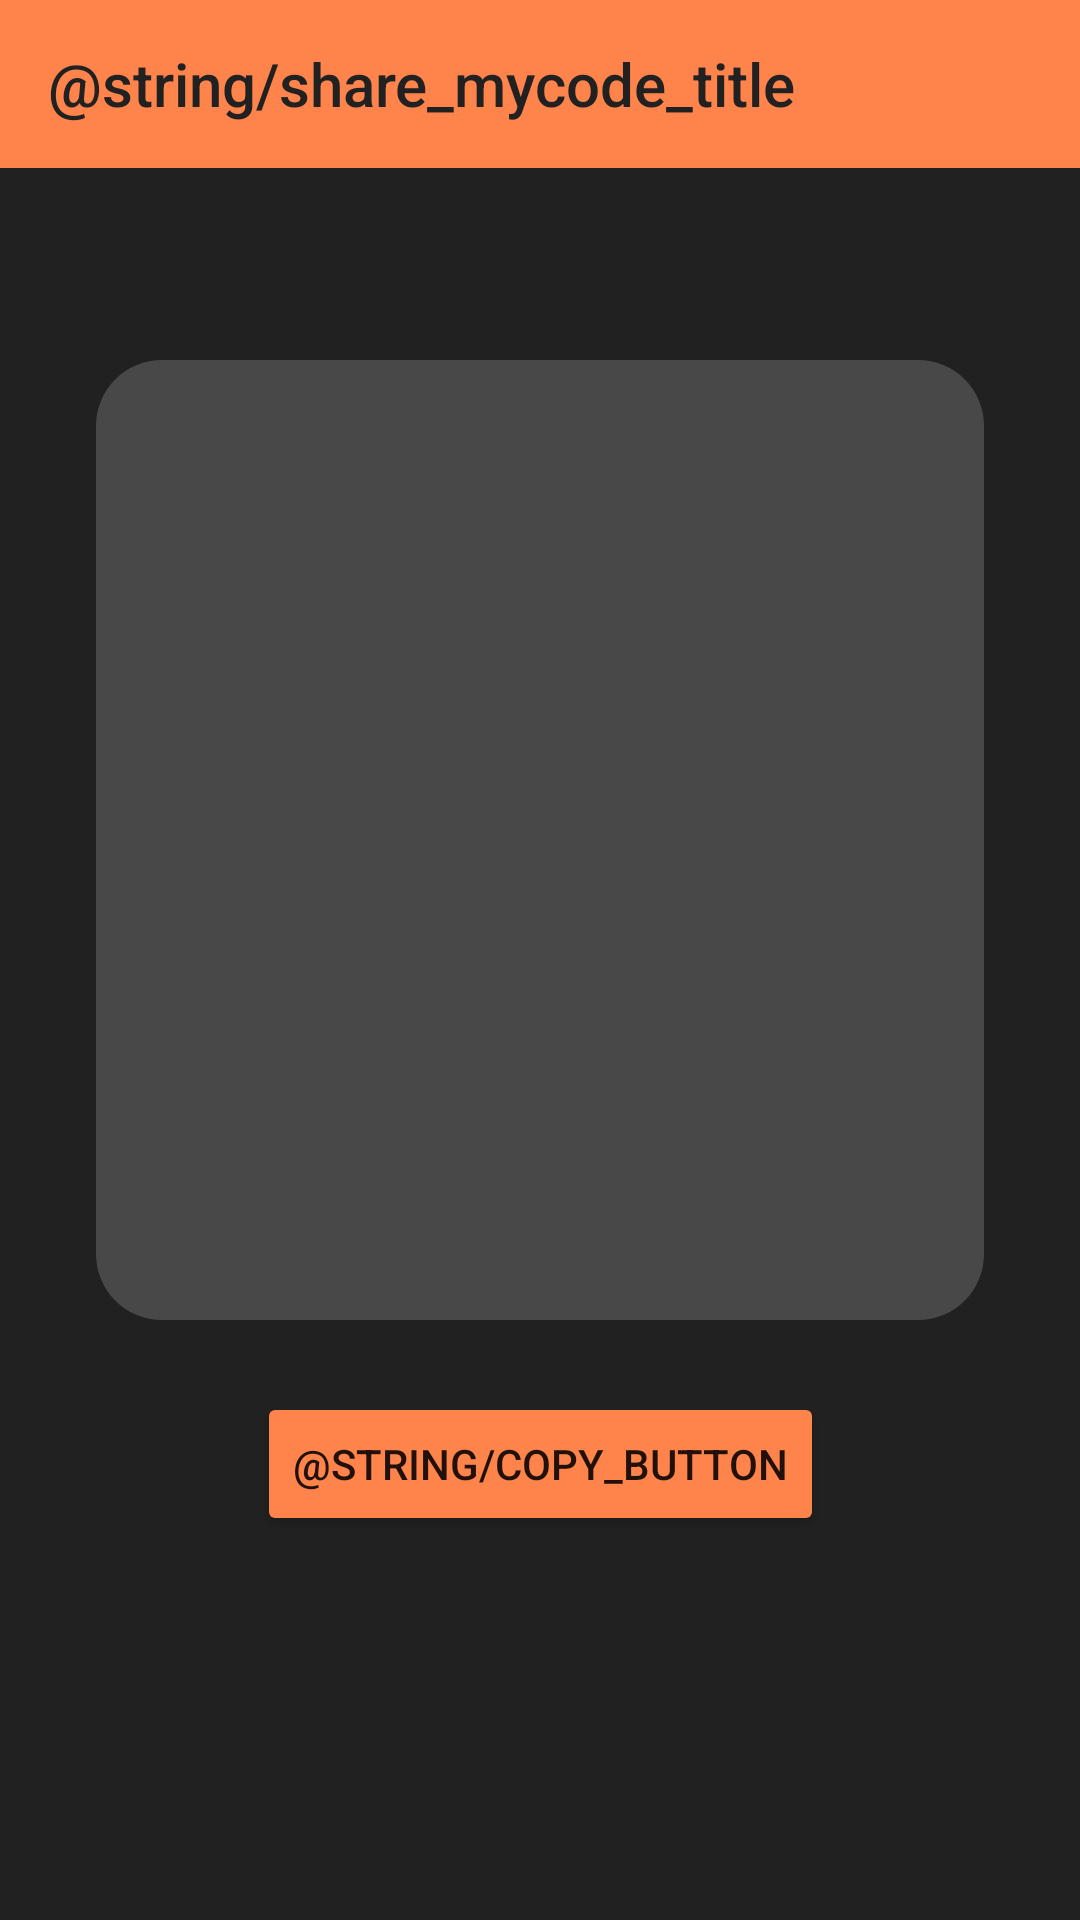

This screen was rendered from an Android layout file. Write that file and the resources it references.
<!-- AndroidManifest.xml: application theme AppTheme -->
<!-- res/layout/activity_share_mycode.xml -->
<?xml version="1.0" encoding="utf-8"?>
<androidx.constraintlayout.widget.ConstraintLayout xmlns:android="http://schemas.android.com/apk/res/android"
    xmlns:app="http://schemas.android.com/apk/res-auto"
    xmlns:tools="http://schemas.android.com/tools"
    android:layout_width="match_parent"
    android:layout_height="match_parent"
    android:background="@color/primaryColor">

    <androidx.appcompat.widget.Toolbar
        android:id="@+id/share_mycode_toolbar"
        android:layout_width="match_parent"
        android:layout_height="wrap_content"
        android:background="@color/secondaryLightColor"
        android:minHeight="?attr/actionBarSize"
        android:theme="?attr/actionBarTheme"
        app:layout_constraintEnd_toEndOf="parent"
        app:layout_constraintStart_toStartOf="parent"
        app:layout_constraintTop_toTopOf="parent"
        app:title="@string/share_mycode_title"
        app:titleTextColor="@color/primaryColor" />

    <EditText
        android:id="@+id/shared_code"
        android:layout_width="0dp"
        android:layout_height="0dp"
        android:layout_marginStart="32dp"
        android:layout_marginTop="120dp"
        android:layout_marginEnd="32dp"
        android:layout_marginBottom="200dp"
        android:autofillHints="AUTOFILL_TYPE_NONE"
        android:background="@drawable/message_input_background"
        android:backgroundTint="@color/primaryLightColor"
        android:editable="false"
        android:ems="10"
        android:gravity="center|start|top"
        android:inputType="textUri|textMultiLine|textNoSuggestions"
        android:maxHeight="170dp"
        android:minHeight="20dp"
        android:paddingStart="15dp"
        android:paddingTop="9dp"
        android:paddingEnd="15dp"
        android:paddingBottom="11dp"
        android:textColor="@color/primaryTextColor"
        android:textColorHighlight="@color/secondaryDarkColor"
        android:textColorHint="#C1C1C1"
        android:textColorLink="@color/secondaryColor"
        app:layout_constraintBottom_toBottomOf="parent"
        app:layout_constraintEnd_toEndOf="parent"
        app:layout_constraintStart_toStartOf="parent"
        app:layout_constraintTop_toTopOf="parent" />

    <Button
        android:id="@+id/copy_code_button"
        android:layout_width="wrap_content"
        android:layout_height="wrap_content"
        android:layout_marginTop="24dp"
        android:backgroundTint="@color/secondaryLightColor"
        android:text="@string/copy_button"
        app:layout_constraintEnd_toEndOf="parent"
        app:layout_constraintStart_toStartOf="parent"
        app:layout_constraintTop_toBottomOf="@+id/shared_code" />
</androidx.constraintlayout.widget.ConstraintLayout>
<!-- resources referenced by this layout -->
<resources>
  <color name="primaryColor">#212121</color>
  <color name="primaryLightColor">#484848</color>
  <color name="primaryTextColor">#ffffff</color>
  <color name="secondaryColor">#f4511e</color>
  <color name="secondaryDarkColor">#b91400</color>
  <color name="secondaryLightColor">#ff844c</color>
  <!-- drawable message_input_background (drawable) -->
  <?xml version="1.0" encoding="utf-8"?>
  <shape xmlns:android="http://schemas.android.com/apk/res/android">
      <solid android:color="#FFFFFF"/>
  
      <corners
          android:topLeftRadius="22dp"
          android:topRightRadius="22dp"
          android:bottomRightRadius="22dp"
          android:bottomLeftRadius="22dp"
          />
  </shape>
  <style name="AppTheme" parent="Theme.AppCompat.Light.DarkActionBar">
          
          <item name="colorPrimary">@color/primaryColor</item>
          <item name="colorPrimaryDark">@color/primaryDarkColor</item>
          <item name="colorSecondary">@color/secondaryColor</item>
          <item name="actionOverflowButtonStyle">@style/AppTheme.OverFlow</item>
      </style>
  <color name="primaryDarkColor">#000000</color>
  <style name="AppTheme.OverFlow" parent="@android:style/Widget.ActionButton.Overflow">
          <item name="android:tint">@color/primaryColor</item>
          <item name="android:src">@drawable/ic_overflow_vert_24px</item>
      </style>
</resources>
